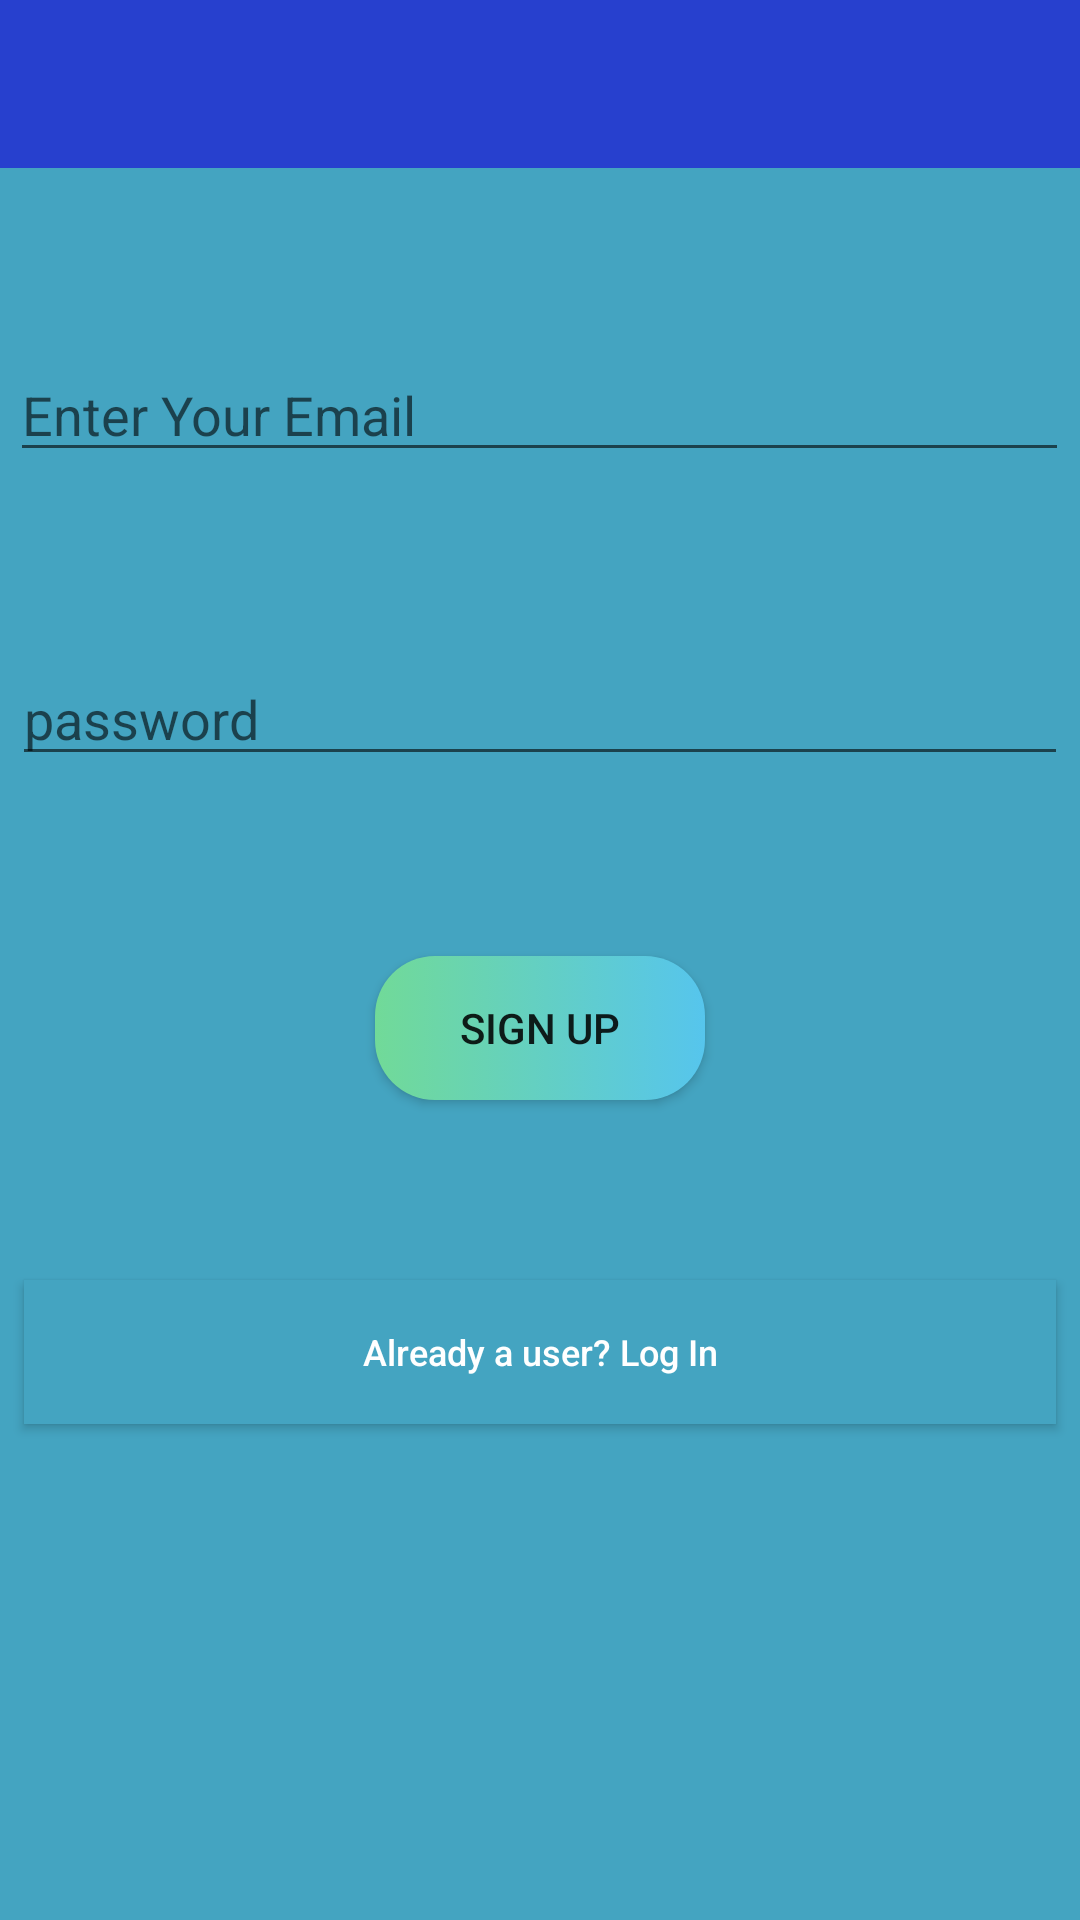

Produce the Android XML layout that renders to this screen, including the resource entries it uses.
<!-- AndroidManifest.xml: application theme AppTheme -->
<!-- res/layout/activity_sign_up.xml -->
<?xml version="1.0" encoding="utf-8"?>
<android.support.constraint.ConstraintLayout xmlns:android="http://schemas.android.com/apk/res/android"
    xmlns:app="http://schemas.android.com/apk/res-auto"
    xmlns:tools="http://schemas.android.com/tools"
    android:layout_width="match_parent"
    android:layout_height="match_parent"
    android:background="#44a4c1"
    tools:context="com.example.blurryface.musicstreamingapp.SignUpActivity"
    tools:layout_editor_absoluteY="25dp">

    <include
        android:id="@+id/signUpToolbar"
        layout="@layout/app_toolbar" />

    <EditText
        android:id="@+id/userText"
        android:layout_width="353dp"
        android:layout_height="wrap_content"
        android:layout_marginEnd="8dp"
        android:layout_marginStart="8dp"
        android:layout_marginTop="60dp"
        android:drawableStart="@drawable/ic_action_email_dark"
        android:ems="10"
        android:hint="@string/enter_your_email"
        android:inputType="textEmailAddress"
        app:layout_constraintEnd_toEndOf="parent"
        app:layout_constraintHorizontal_bias="0.533"
        app:layout_constraintStart_toStartOf="parent"
        app:layout_constraintTop_toBottomOf="@+id/signUpToolbar" />

    <Button
        android:id="@+id/registerBtn"
        android:layout_width="110dp"
        android:layout_height="wrap_content"
        android:layout_marginEnd="8dp"
        android:layout_marginStart="8dp"
        android:layout_marginTop="60dp"
        android:background="@drawable/button_shape"
        android:onClick="onRegister"
        android:text="@string/sign_up"
        app:layout_constraintEnd_toEndOf="parent"
        app:layout_constraintStart_toStartOf="parent"
        app:layout_constraintTop_toBottomOf="@+id/passText" />

    <EditText
        android:id="@+id/passText"
        android:layout_width="352dp"
        android:layout_height="wrap_content"
        android:layout_marginEnd="8dp"
        android:layout_marginStart="8dp"
        android:layout_marginTop="60dp"
        android:drawableStart="@drawable/ic_action_lock"
        android:ems="10"
        android:hint="@string/password"
        android:inputType="textPassword"
        app:layout_constraintEnd_toEndOf="parent"
        app:layout_constraintStart_toStartOf="parent"
        app:layout_constraintTop_toBottomOf="@+id/userText" />

    <Button
        android:id="@+id/exitBtn"
        android:layout_width="match_parent"
        android:layout_height="wrap_content"
        android:layout_marginEnd="8dp"
        android:layout_marginStart="8dp"
        android:layout_marginTop="60dp"
        android:background="#44a4c1"
        android:onClick="onExit"
        android:text="@string/sign_in_short"
        android:textAllCaps="false"
        android:textColor="#fff"
        android:textSize="12sp"
        app:layout_constraintEnd_toEndOf="parent"
        app:layout_constraintStart_toStartOf="parent"
        app:layout_constraintTop_toBottomOf="@+id/registerBtn" />

</android.support.constraint.ConstraintLayout>
<!-- res/layout/app_toolbar.xml (included above) -->
<?xml version="1.0" encoding="utf-8"?>
<android.support.v7.widget.Toolbar xmlns:android="http://schemas.android.com/apk/res/android"
    android:id="@+id/Loantoolbar"
    android:layout_width="match_parent" android:layout_height="wrap_content"
    android:background="#2740ce">
</android.support.v7.widget.Toolbar>
<!-- resources referenced by this layout -->
<resources>
  <!-- drawable button_shape (drawable) -->
  <?xml version="1.0" encoding="utf-8"?>
  <selector xmlns:android="http://schemas.android.com/apk/res/android">
      <item>
          <shape android:shape="rectangle">
              <corners android:radius="20dp"/>
              <solid android:color="#fde"/>
              <size android:height="40dp"/>
              <gradient android:startColor="#71DA98" android:endColor="#56C5ED"/>
          </shape>
      </item>
  </selector>
  <string name="enter_your_email">Enter Your Email</string>
  <string name="password">password</string>
  <string name="sign_in_short">Already a user? Log In</string>
  <string name="sign_up">Sign Up</string>
  <style name="AppTheme" parent="Theme.AppCompat.Light.NoActionBar">
          
          <item name="colorPrimary">@color/colorPrimary</item>
          <item name="colorPrimaryDark">@color/colorPrimaryDark</item>
          <item name="colorAccent">@color/colorAccent</item>
      </style>
  <!-- not gathered from this repository: default colours our renderer supplied (Android Studio template values) -->
  <color name="colorPrimary">#FF6200EE</color>
  <color name="colorPrimaryDark">#FF3700B3</color>
  <color name="colorAccent">#FF03DAC5</color>
</resources>
